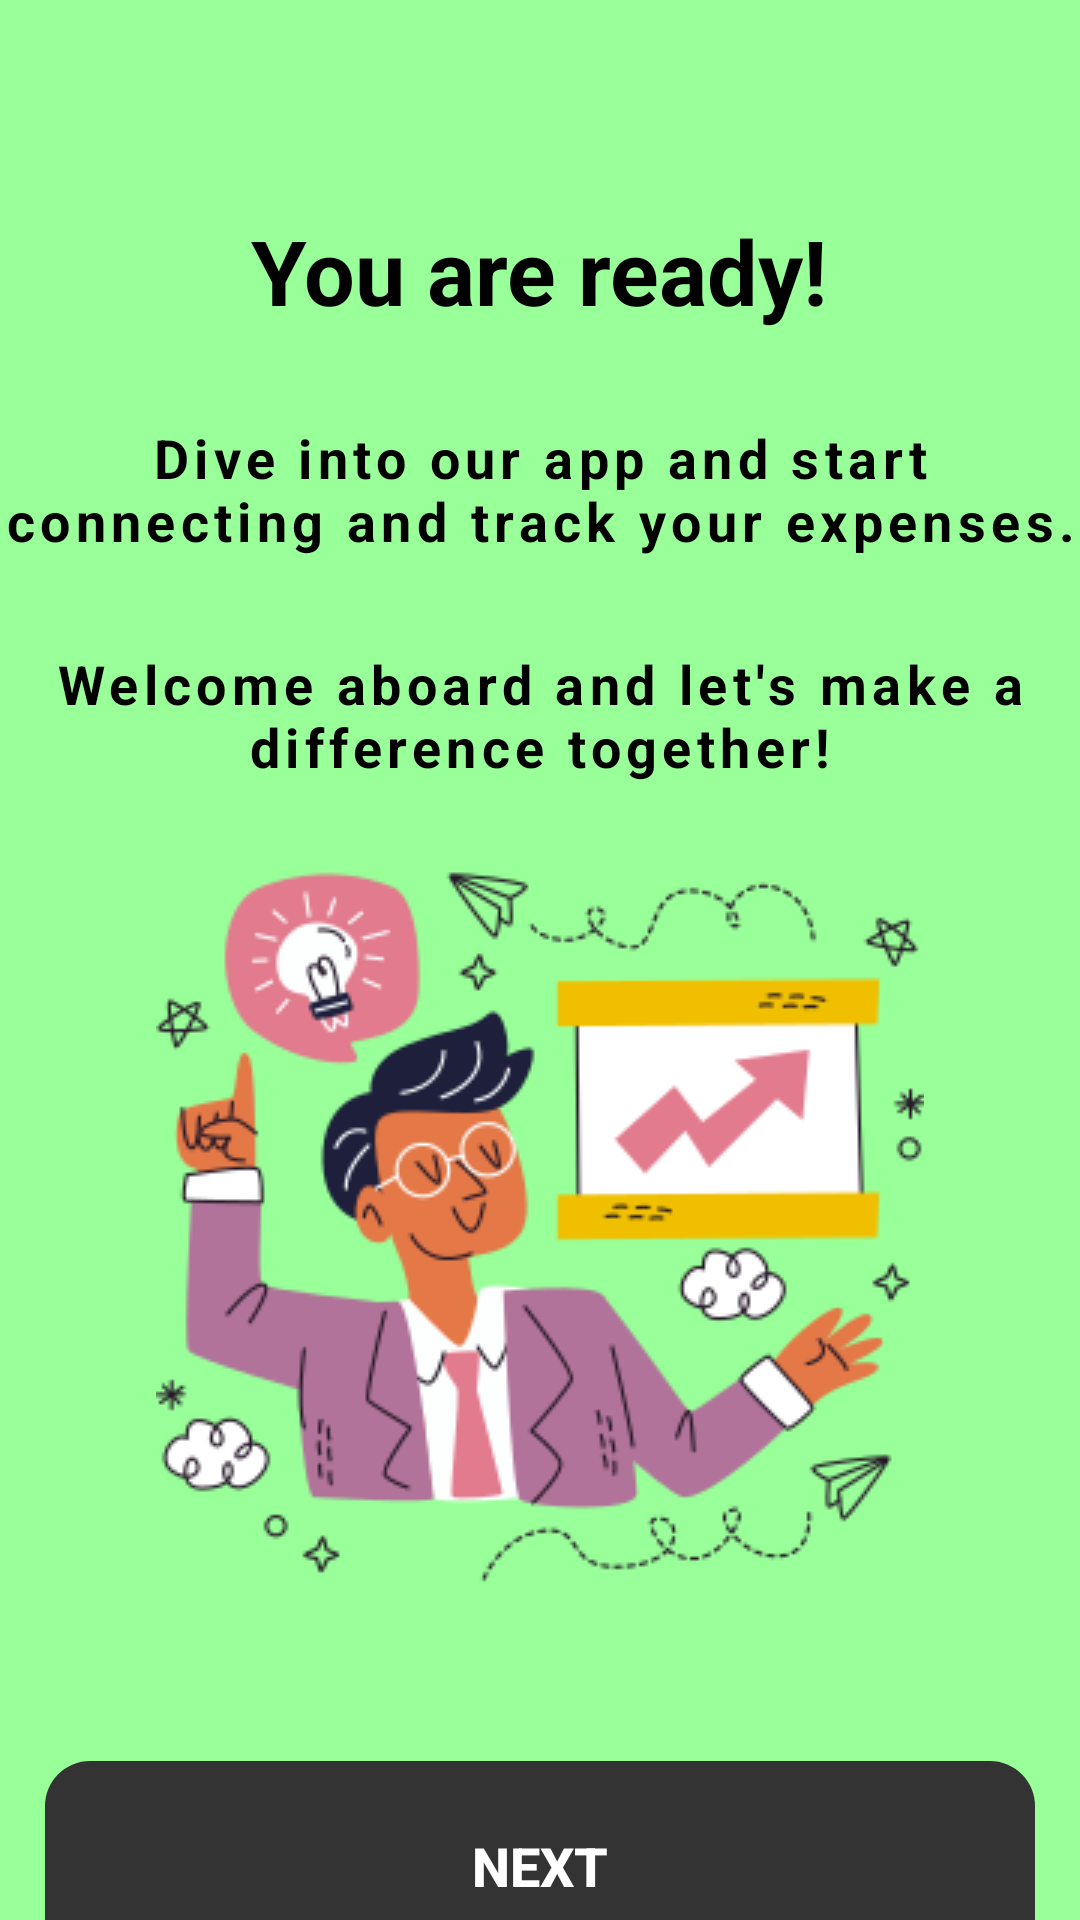

Android layout source for this screen:
<!-- AndroidManifest.xml: application theme Theme.ExTrack -->
<!-- res/layout/activity_registration_finish.xml -->
<?xml version="1.0" encoding="utf-8"?>
<LinearLayout xmlns:android="http://schemas.android.com/apk/res/android"
    xmlns:app="http://schemas.android.com/apk/res-auto"
    xmlns:tools="http://schemas.android.com/tools"
    android:layout_width="match_parent"
    android:layout_height="match_parent"
    android:orientation="vertical"
    android:background="@color/green"
    android:gravity="center_horizontal"
    tools:context=".Onboarding.Registration_Finish_Activity">

    <TextView
        android:layout_width="wrap_content"
        android:layout_height="wrap_content"
        android:text="You are ready!"
        android:textColor="@color/black"
        android:textStyle="bold"
        android:textSize="30sp"
        android:layout_marginTop="70dp"/>

    <TextView
        android:layout_width="wrap_content"
        android:layout_height="wrap_content"
        android:text="Dive into our app and start connecting and track your expenses."
        android:gravity="center"
        android:textColor="@color/black"
        android:textStyle="bold"
        android:textSize="18sp"
        android:letterSpacing="0.1"
        android:layout_marginTop="30dp"/>

    <TextView
        android:layout_width="wrap_content"
        android:layout_height="wrap_content"
        android:text="Welcome aboard and let's make a difference together!"
        android:gravity="center"
        android:textColor="@color/black"
        android:textStyle="bold"
        android:textSize="18sp"
        android:letterSpacing="0.1"
        android:layout_marginTop="30dp"/>

    <ImageView
        android:layout_width="wrap_content"
        android:layout_height="wrap_content"
        android:src="@drawable/accountant"
        android:layout_marginTop="20dp"/>

    <androidx.appcompat.widget.AppCompatButton
        android:id="@+id/btn_next"
        android:layout_width="match_parent"
        android:layout_height="70dp"
        android:layout_marginStart="15dp"
        android:layout_marginTop="50dp"
        android:layout_marginEnd="15dp"
        android:background="@drawable/round_btn"
        android:backgroundTint="#333333"
        android:drawableEnd="@drawable/ic_arrow_forward"
        android:padding="20dp"
        android:text="Next"
        android:textSize="18sp"
        android:textColor="@color/white"
        android:textStyle="bold" />

</LinearLayout>
<!-- resources referenced by this layout -->
<resources>
  <color name="black">#FF000000</color>
  <color name="green">#99FF99</color>
  <color name="white">#FFFFFFFF</color>
  <!-- drawable accountant: png bitmap (drawable, 31451 bytes) -->
  <!-- drawable round_btn (drawable) -->
  <?xml version="1.0" encoding="utf-8"?>
  <shape xmlns:android="http://schemas.android.com/apk/res/android">
      <corners android:radius="15dp"/> 
  </shape>
  <style name="Theme.ExTrack" parent="Theme.MaterialComponents.DayNight.NoActionBar">
          
          <item name="colorPrimary">@color/purple_500</item>
          <item name="colorPrimaryVariant">@color/purple_700</item>
          <item name="colorOnPrimary">@color/white</item>
          
          <item name="colorSecondary">@color/teal_200</item>
          <item name="colorSecondaryVariant">@color/teal_700</item>
          <item name="colorOnSecondary">@color/black</item>
          
          <item name="android:statusBarColor">?attr/colorPrimaryVariant</item>
          
          <item name="android:windowFullscreen">true</item>
  
      </style>
  <color name="purple_500">#FF6200EE</color>
  <color name="purple_700">#FF3700B3</color>
  <color name="teal_200">#FF03DAC5</color>
  <color name="teal_700">#FF018786</color>
</resources>
